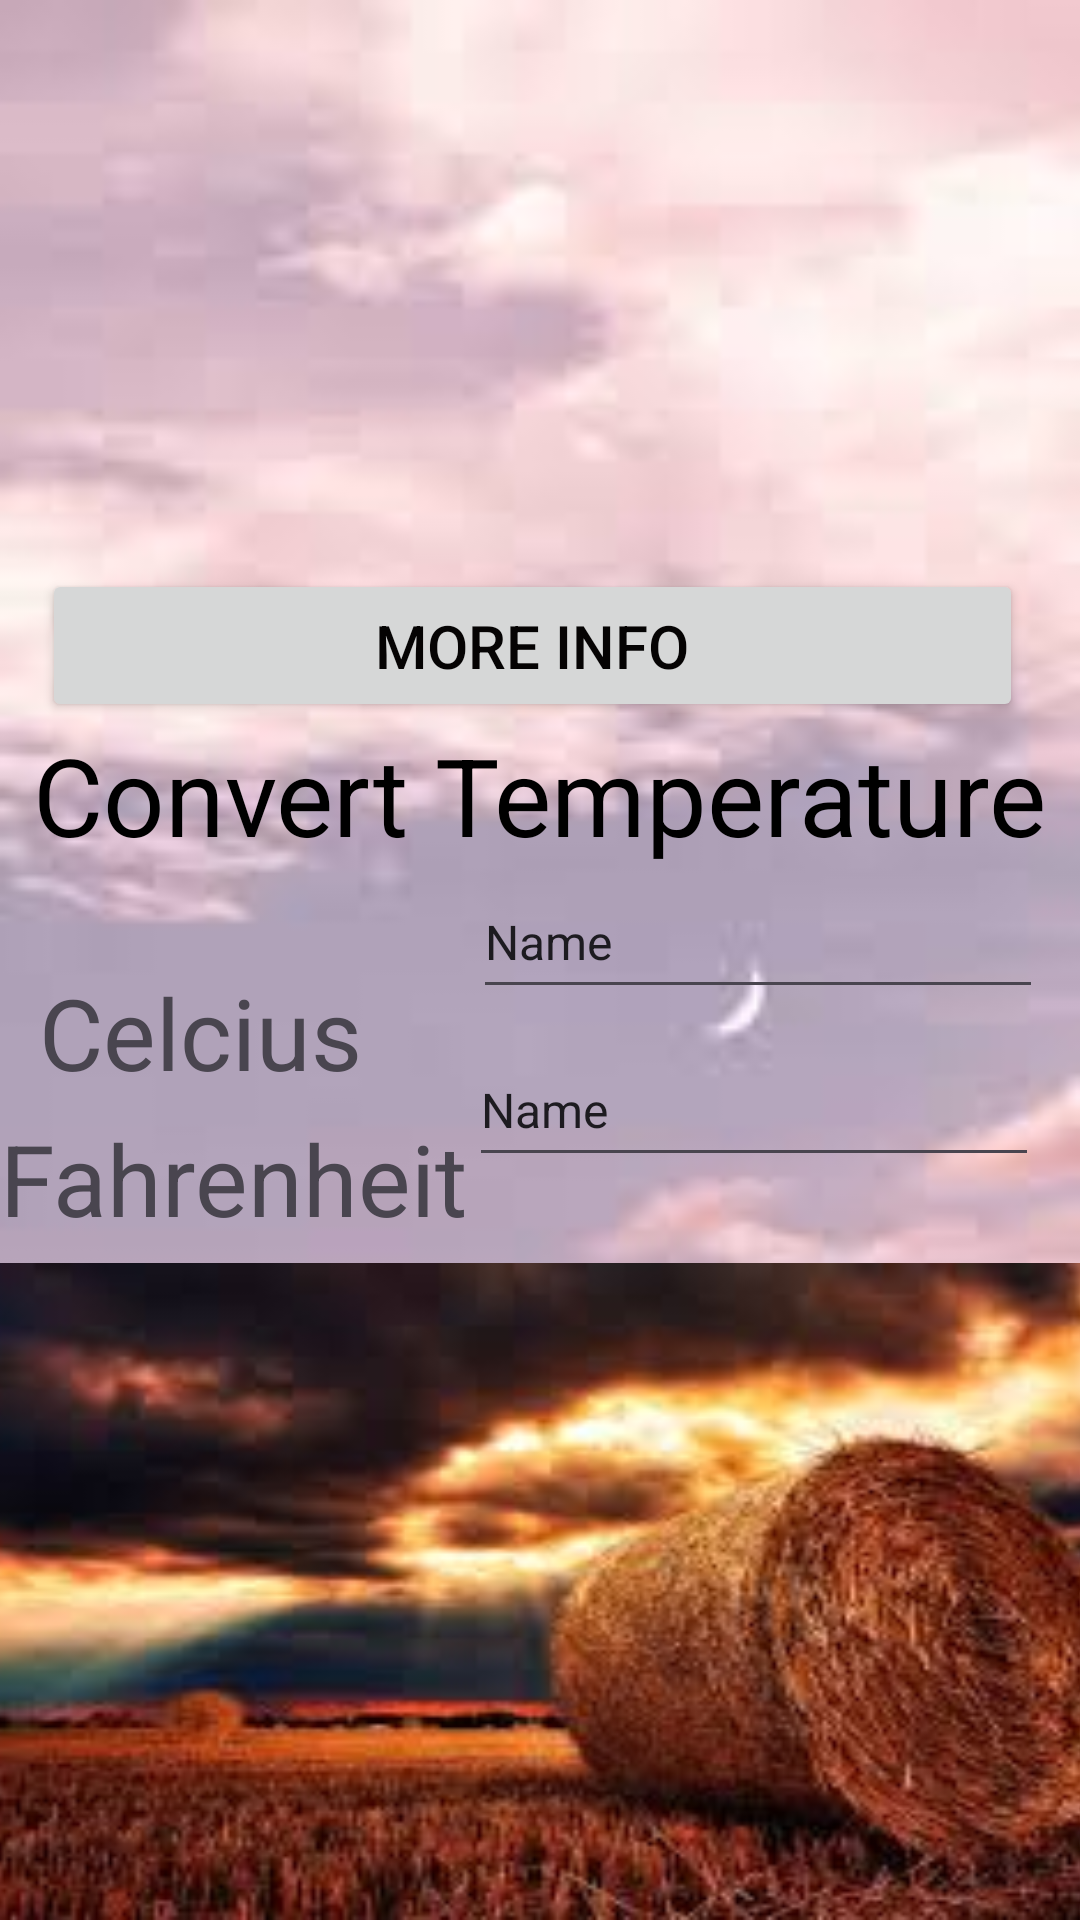

Write the Android layout XML for this screen, with the resource values it uses.
<!-- AndroidManifest.xml: application theme Theme.Egzamino_uzd -->
<!-- res/layout/activity_main.xml -->
<?xml version="1.0" encoding="utf-8"?>
<androidx.constraintlayout.widget.ConstraintLayout
    xmlns:android="http://schemas.android.com/apk/res/android"
    xmlns:app="http://schemas.android.com/apk/res-auto"
    xmlns:tools="http://schemas.android.com/tools"
    android:id="@+id/main"
    android:layout_width="match_parent"
    android:layout_height="match_parent"
    android:background="@drawable/images"
    tools:context=".MainActivity">

    <TextView
        android:id="@+id/textView"
        android:layout_width="wrap_content"
        android:layout_height="wrap_content"
        android:text="Convert Temperature"
        android:textColor="@color/black"
        android:textSize="36sp"
        app:layout_constraintBottom_toBottomOf="parent"
        app:layout_constraintEnd_toEndOf="parent"
        app:layout_constraintHorizontal_bias="0.493"
        app:layout_constraintStart_toStartOf="parent"
        app:layout_constraintTop_toTopOf="parent"
        app:layout_constraintVertical_bias="0.407" />

    <FrameLayout
        android:id="@+id/frameLayout"
        android:layout_width="457dp"
        android:layout_height="199dp"
        android:background="@drawable/image2"
        app:layout_constraintBottom_toBottomOf="parent"
        app:layout_constraintEnd_toEndOf="parent"
        app:layout_constraintStart_toStartOf="parent"
        app:layout_constraintTop_toTopOf="parent"
        app:layout_constraintVertical_bias="0.005">

    </FrameLayout>

    <FrameLayout
        android:id="@+id/frameLayout2"
        android:layout_width="461dp"
        android:layout_height="219dp"
        android:background="@drawable/image6"
        app:layout_constraintBottom_toBottomOf="parent"
        app:layout_constraintEnd_toEndOf="parent"
        app:layout_constraintStart_toStartOf="parent"
        app:layout_constraintTop_toBottomOf="@+id/frameLayout"
        app:layout_constraintVertical_bias="1.0">

    </FrameLayout>


    <TextView
        android:id="@+id/textView2"
        android:layout_width="wrap_content"
        android:layout_height="wrap_content"
        android:text="Celcius"
        android:textSize="33sp"
        app:layout_constraintBottom_toBottomOf="parent"
        app:layout_constraintEnd_toEndOf="parent"
        app:layout_constraintHorizontal_bias="0.052"
        app:layout_constraintStart_toStartOf="parent"
        app:layout_constraintTop_toBottomOf="@+id/textView"
        app:layout_constraintVertical_bias="0.108" />

    <TextView
        android:id="@+id/textView3"
        android:layout_width="wrap_content"
        android:layout_height="wrap_content"
        android:text="Fahrenheit"
        android:textSize="33sp"
        app:layout_constraintBottom_toTopOf="@+id/frameLayout2"
        app:layout_constraintEnd_toEndOf="parent"
        app:layout_constraintHorizontal_bias="0.0"
        app:layout_constraintStart_toStartOf="parent"
        app:layout_constraintTop_toBottomOf="@+id/textView2"
        app:layout_constraintVertical_bias="0.419" />

    <Button
        android:id="@+id/nextPageButton"
        android:layout_width="327dp"
        android:layout_height="51dp"
        android:text="More Info"
        android:textColor="#050303"
        android:textColorLink="#CC85D8"
        android:textSize="20sp"
        app:layout_constraintBottom_toTopOf="@+id/textView"
        app:layout_constraintEnd_toEndOf="parent"
        app:layout_constraintHorizontal_bias="0.428"
        app:layout_constraintStart_toStartOf="parent"
        app:layout_constraintTop_toBottomOf="@+id/frameLayout"
        app:layout_constraintVertical_bias="1.0"
        app:rippleColor="#AF82DC" />

    <EditText
        android:id="@+id/editTextText"
        android:layout_width="wrap_content"
        android:layout_height="48dp"
        android:ems="10"
        android:inputType="text"
        android:text="Name"
        android:textSize="16sp"
        app:layout_constraintBottom_toTopOf="@+id/frameLayout2"
        app:layout_constraintEnd_toEndOf="parent"
        app:layout_constraintHorizontal_bias="0.92"
        app:layout_constraintStart_toStartOf="parent"
        app:layout_constraintTop_toBottomOf="@+id/frameLayout"
        app:layout_constraintVertical_bias="0.833" />

    <EditText
        android:id="@+id/editTextText2"
        android:layout_width="wrap_content"
        android:layout_height="48dp"
        android:ems="10"
        android:inputType="text"
        android:text="Name"
        android:textSize="16sp"
        app:layout_constraintBottom_toTopOf="@+id/frameLayout2"
        app:layout_constraintEnd_toEndOf="parent"
        app:layout_constraintHorizontal_bias="0.928"
        app:layout_constraintStart_toStartOf="parent"
        app:layout_constraintTop_toTopOf="@+id/nextPageButton"
        app:layout_constraintVertical_bias="0.538" />

</androidx.constraintlayout.widget.ConstraintLayout>
<!-- resources referenced by this layout -->
<resources>
  <color name="black">#FF000000</color>
  <!-- drawable image6: jpeg bitmap (drawable, 9760 bytes) -->
  <!-- drawable images: jpeg bitmap (drawable, 2977 bytes) -->
  <style name="Theme.Egzamino_uzd" parent="Base.Theme.Egzamino_uzd" />
  <style name="Base.Theme.Egzamino_uzd" parent="Theme.Material3.DayNight.NoActionBar">
          
          <item name="colorPrimary">@color/rose</item>
          <item name="colorPrimaryVariant">@color/rose</item>
          <item name="colorOnPrimary">@color/white</item>
          
          <item name="colorSecondary">@color/teal</item>
          <item name="colorSecondaryVariant">@color/purple</item>
          <item name="colorOnSecondary">@color/black</item>
          <item name="android:statusBarColor">?attr/colorPrimaryVariant</item>
  
      </style>
  <color name="rose">#8692F7</color>
  <color name="white">#FFFFFFFF</color>
  <color name="teal">#FF03DAC6</color>
  <color name="purple">#FFBB86FC</color>
</resources>
